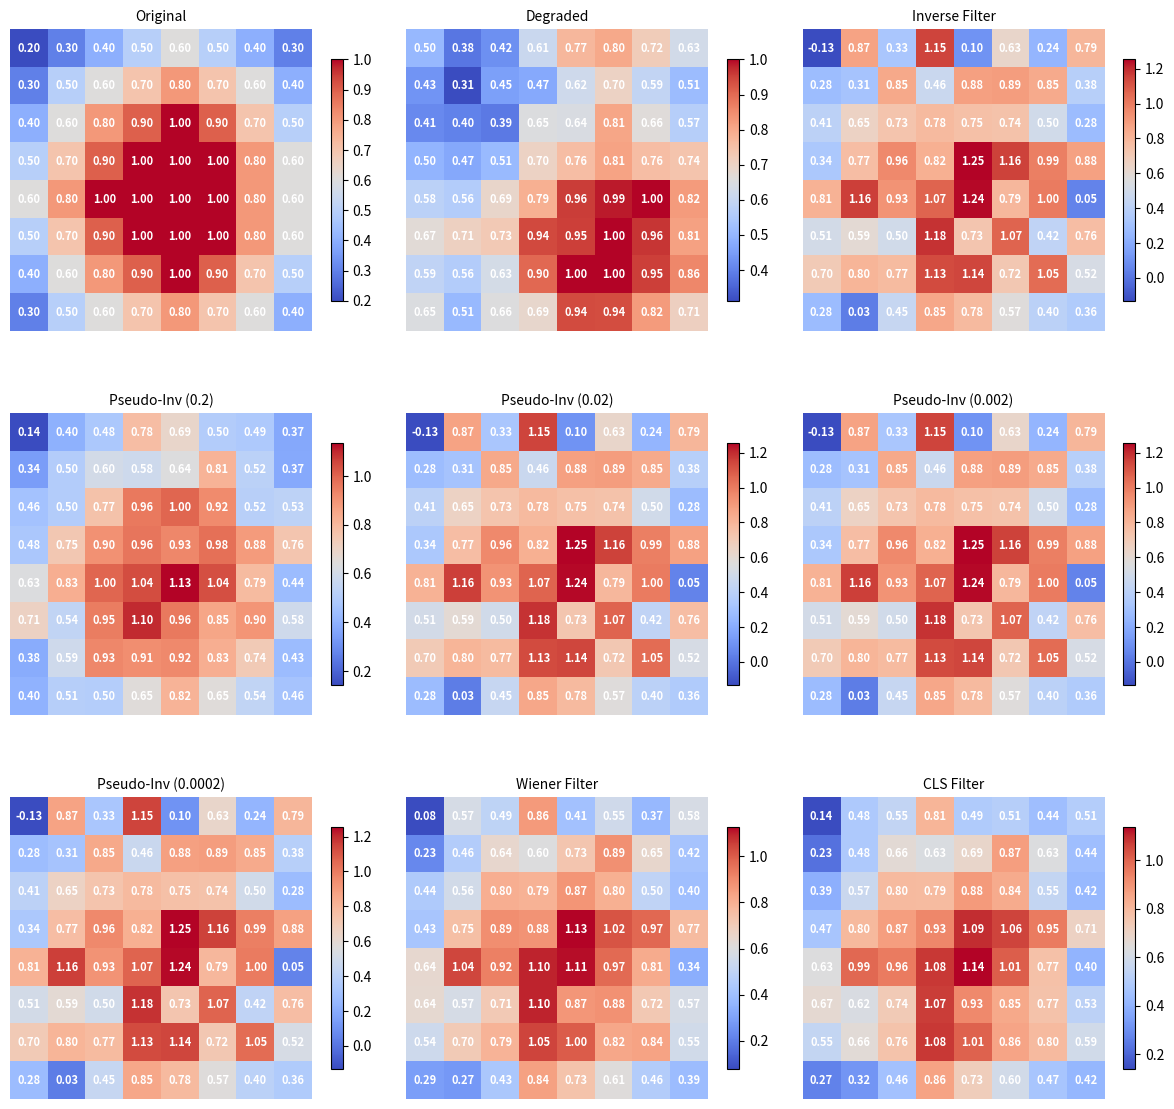

Write Python code to recreate this figure.
import numpy as np
import matplotlib.pyplot as plt
from numpy.fft import fft2, ifft2, fftshift

# ===============================
# Sample Matrix (8x8)
# ===============================
img = np.array([
    [0.2, 0.3, 0.4, 0.5, 0.6, 0.5, 0.4, 0.3],
    [0.3, 0.5, 0.6, 0.7, 0.8, 0.7, 0.6, 0.4],
    [0.4, 0.6, 0.8, 0.9, 1.0, 0.9, 0.7, 0.5],
    [0.5, 0.7, 0.9, 1.0, 1.0, 1.0, 0.8, 0.6],
    [0.6, 0.8, 1.0, 1.0, 1.0, 1.0, 0.8, 0.6],
    [0.5, 0.7, 0.9, 1.0, 1.0, 1.0, 0.8, 0.6],
    [0.4, 0.6, 0.8, 0.9, 1.0, 0.9, 0.7, 0.5],
    [0.3, 0.5, 0.6, 0.7, 0.8, 0.7, 0.6, 0.4],
])

# ===============================
# Motion Blur PSF (STRONGER)
# ===============================
def motion_blur_psf(shape, a=0.3, b=0.3):  # Increased blur
    M, N = shape
    H = np.zeros((M, N), dtype=np.complex64)
    for u in range(M):
        for v in range(N):
            du = u - M/2
            dv = v - N/2
            val = (du*a + dv*b) * np.pi
            H[u, v] = 1 if val == 0 else (np.sin(val)/val) * np.exp(-1j * val)
    return fftshift(H)

H = motion_blur_psf(img.shape)

# Degrade matrix (STRONGER NOISE)
blurred = np.real(ifft2(fft2(img) * H))
noise = np.random.normal(0, 0.05, img.shape)  # More noticeable noise
g_noisy = np.clip(blurred + noise, 0, 1)

# ===============================
# Filters
# ===============================
def inverse_filter(F, H): return F / (H + 1e-8)
def pseudo_inverse_filter(F, H, eps): 
    H_pseudo = np.where(np.abs(H) > eps, 1/H, 0)
    return F * H_pseudo
def wiener_filter(F, H, K=0.01): 
    return (np.conj(H) / (np.abs(H)**2 + K)) * F
def cls_filter(F, H, gamma=0.001):
    P = np.zeros(img.shape)
    P[:3,:3] = np.array([[0,-1,0],[-1,4,-1],[0,-1,0]])
    P = np.roll(P, -1, axis=0)
    P = np.roll(P, -1, axis=1)
    P_fft = fft2(P)
    return (np.conj(H) / (np.abs(H)**2 + gamma*np.abs(P_fft)**2)) * F

# Apply filters
F_noisy = fft2(g_noisy)
inverse_result = np.real(ifft2(inverse_filter(F_noisy, H)))
pseudo_results = [np.real(ifft2(pseudo_inverse_filter(F_noisy, H, eps))) 
                  for eps in [0.2, 0.02, 0.002, 0.0002]]
wiener_result = np.real(ifft2(wiener_filter(F_noisy, H)))
cls_result = np.real(ifft2(cls_filter(F_noisy, H)))

# ===============================
# Show Results in Table Layout
# ===============================
titles = ["Original", "Degraded", "Inverse Filter",
          "Pseudo-Inv (0.2)", "Pseudo-Inv (0.02)",
          "Pseudo-Inv (0.002)", "Pseudo-Inv (0.0002)",
          "Wiener Filter", "CLS Filter"]

results = [img, g_noisy, inverse_result] + pseudo_results + [wiener_result, cls_result]

fig, axes = plt.subplots(3, 3, figsize=(12, 12))
axes = axes.ravel()

for ax, data, title in zip(axes, results, titles):
    im = ax.imshow(data, cmap="coolwarm")  # More contrastive colormap
    ax.set_title(title, fontsize=10)
    ax.axis("off")
    for (i, j), val in np.ndenumerate(data):
        ax.text(j, i, f"{val:.2f}", ha="center", va="center", fontsize=8, 
                color="white", weight="bold")
    fig.colorbar(im, ax=ax, shrink=0.6)

plt.tight_layout()
plt.show()
